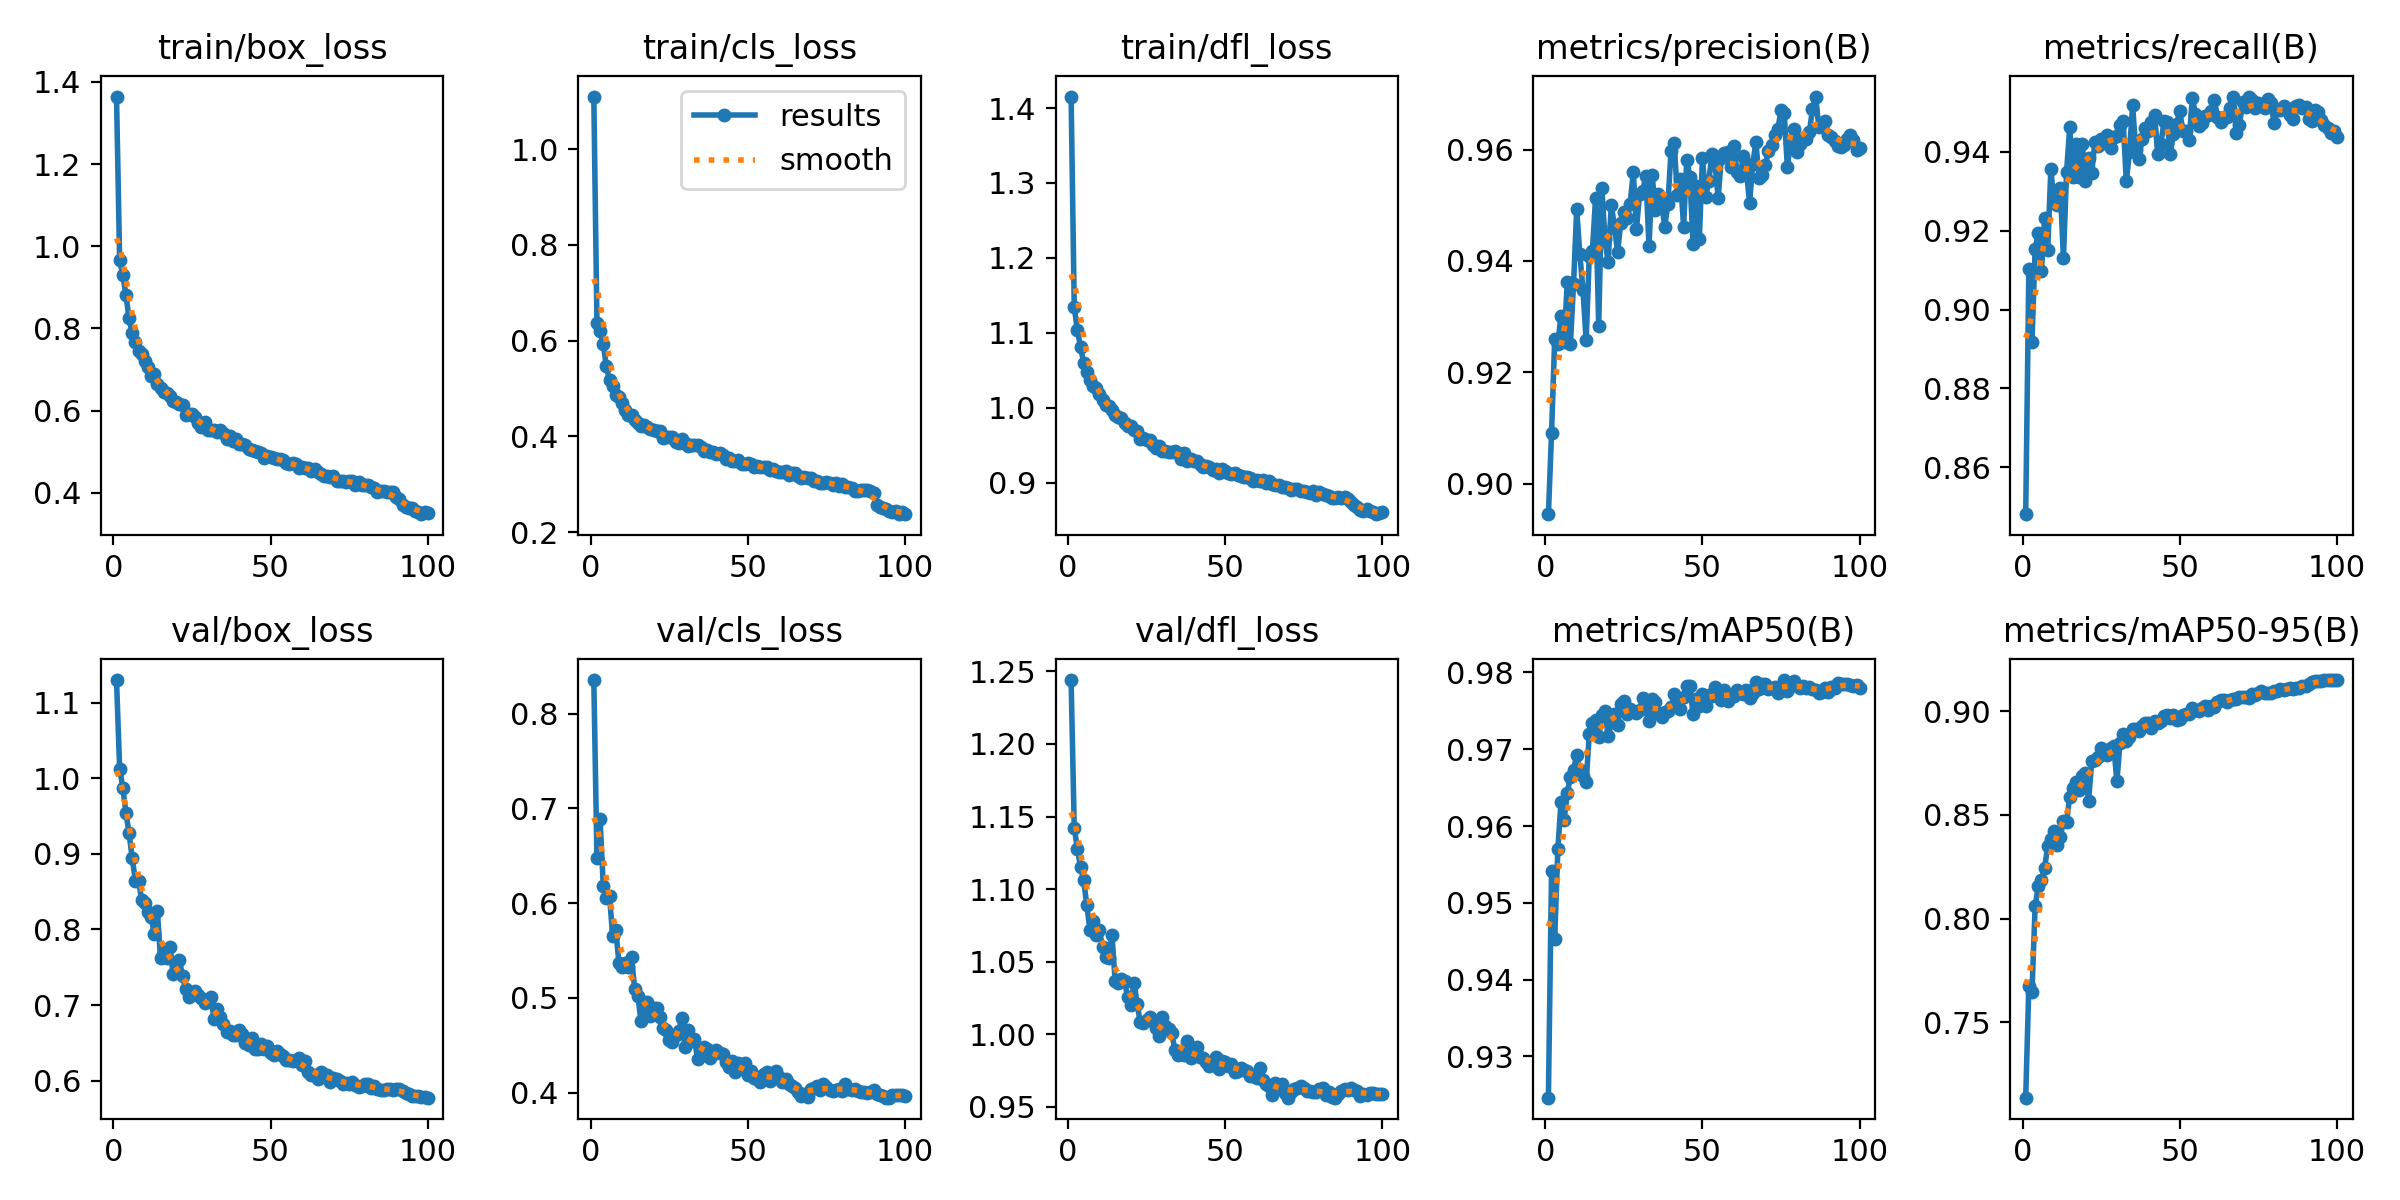

Data behind this chart, as committed beside it:
epoch, train/box_loss, train/cls_loss, train/dfl_loss, metrics/precision(B), metrics/recall(B), metrics/mAP50(B), metrics/mAP50-95(B), val/box_loss, val/cls_loss, val/dfl_loss, lr/pg0, lr/pg1, lr/pg2
1, 1.364, 1.11, 1.415, 0.8945, 0.8481, 0.9246, 0.7137, 1.13, 0.8354, 1.244, 0.003326, 0.003326, 0.003326
2, 0.9656, 0.6362, 1.135, 0.9091, 0.9103, 0.9542, 0.7677, 1.013, 0.648, 1.142, 0.006593, 0.006593, 0.006593
3, 0.9304, 0.6193, 1.103, 0.926, 0.8918, 0.9454, 0.7648, 0.9876, 0.6884, 1.128, 0.009795, 0.009795, 0.009795
4, 0.8816, 0.5932, 1.081, 0.925, 0.9154, 0.957, 0.8059, 0.954, 0.6185, 1.115, 0.009703, 0.009703, 0.009703
5, 0.8245, 0.5459, 1.06, 0.9302, 0.9194, 0.9631, 0.8155, 0.9273, 0.605, 1.106, 0.009604, 0.009604, 0.009604
6, 0.7892, 0.5165, 1.048, 0.9255, 0.9098, 0.9608, 0.8185, 0.8941, 0.6078, 1.089, 0.009505, 0.009505, 0.009505
7, 0.7672, 0.504, 1.038, 0.9363, 0.9233, 0.9643, 0.8243, 0.8646, 0.5649, 1.072, 0.009406, 0.009406, 0.009406
8, 0.7458, 0.4863, 1.029, 0.9251, 0.9152, 0.9664, 0.8349, 0.8641, 0.5714, 1.078, 0.009307, 0.009307, 0.009307
9, 0.7371, 0.4826, 1.026, 0.9359, 0.9357, 0.9673, 0.8385, 0.8394, 0.5363, 1.069, 0.009208, 0.009208, 0.009208
10, 0.7208, 0.4688, 1.019, 0.9493, 0.927, 0.9693, 0.8421, 0.8354, 0.5324, 1.072, 0.009109, 0.009109, 0.009109
11, 0.7056, 0.4558, 1.01, 0.9412, 0.9265, 0.9673, 0.8353, 0.8231, 0.5372, 1.06, 0.00901, 0.00901, 0.00901
12, 0.6837, 0.4452, 1.003, 0.9348, 0.9309, 0.9665, 0.8391, 0.816, 0.5326, 1.054, 0.008911, 0.008911, 0.008911
13, 0.6893, 0.4435, 1.002, 0.9257, 0.913, 0.9657, 0.847, 0.7944, 0.5428, 1.053, 0.008812, 0.008812, 0.008812
14, 0.6657, 0.4338, 0.9969, 0.9409, 0.935, 0.9719, 0.8466, 0.8247, 0.5092, 1.069, 0.008713, 0.008713, 0.008713
15, 0.6563, 0.4284, 0.991, 0.9418, 0.9463, 0.9735, 0.8588, 0.7619, 0.5022, 1.037, 0.008614, 0.008614, 0.008614
16, 0.6458, 0.421, 0.9872, 0.9513, 0.9336, 0.9738, 0.8627, 0.7708, 0.4756, 1.035, 0.008515, 0.008515, 0.008515
17, 0.6436, 0.4225, 0.987, 0.9284, 0.9421, 0.9716, 0.8657, 0.762, 0.4883, 1.038, 0.008416, 0.008416, 0.008416
18, 0.6351, 0.4202, 0.9799, 0.953, 0.9337, 0.9744, 0.862, 0.7765, 0.4953, 1.037, 0.008317, 0.008317, 0.008317
19, 0.6247, 0.4155, 0.9764, 0.9439, 0.9419, 0.975, 0.8688, 0.7409, 0.4808, 1.026, 0.008218, 0.008218, 0.008218
20, 0.621, 0.4141, 0.9763, 0.9398, 0.9326, 0.9717, 0.87, 0.746, 0.4893, 1.02, 0.008119, 0.008119, 0.008119
21, 0.6172, 0.4118, 0.971, 0.95, 0.9384, 0.9735, 0.8568, 0.7592, 0.4891, 1.036, 0.00802, 0.00802, 0.00802
22, 0.613, 0.4107, 0.9696, 0.9463, 0.9346, 0.9746, 0.8757, 0.7385, 0.48, 1.021, 0.007921, 0.007921, 0.007921
23, 0.5898, 0.3973, 0.9579, 0.9415, 0.9426, 0.9731, 0.8763, 0.721, 0.4682, 1.008, 0.007822, 0.007822, 0.007822
24, 0.5924, 0.399, 0.9595, 0.9468, 0.9416, 0.9759, 0.878, 0.7113, 0.4664, 1.008, 0.007723, 0.007723, 0.007723
25, 0.5932, 0.3982, 0.9577, 0.9487, 0.9434, 0.9763, 0.882, 0.7153, 0.4556, 1.01, 0.007624, 0.007624, 0.007624
26, 0.5837, 0.3986, 0.9566, 0.9477, 0.9424, 0.9746, 0.8802, 0.7185, 0.4529, 1.012, 0.007525, 0.007525, 0.007525
27, 0.57, 0.3879, 0.9499, 0.9502, 0.9443, 0.9752, 0.8788, 0.7135, 0.4612, 1.009, 0.007426, 0.007426, 0.007426
28, 0.5597, 0.3863, 0.9464, 0.956, 0.941, 0.975, 0.8823, 0.7099, 0.465, 1.004, 0.007327, 0.007327, 0.007327
29, 0.5715, 0.3947, 0.9494, 0.9457, 0.9438, 0.9747, 0.8833, 0.7029, 0.4788, 0.9989, 0.007228, 0.007228, 0.007228
30, 0.5542, 0.3856, 0.9422, 0.9519, 0.944, 0.9751, 0.8661, 0.7053, 0.4477, 1.012, 0.007129, 0.007129, 0.007129
31, 0.5529, 0.3795, 0.943, 0.9526, 0.9468, 0.9767, 0.8848, 0.7111, 0.4664, 1.006, 0.00703, 0.00703, 0.00703
32, 0.5534, 0.3815, 0.9415, 0.9553, 0.9478, 0.9759, 0.889, 0.6821, 0.4548, 1.004, 0.006931, 0.006931, 0.006931
33, 0.5472, 0.3812, 0.9405, 0.9426, 0.9325, 0.9736, 0.8855, 0.6945, 0.4567, 1.001, 0.006832, 0.006832, 0.006832
34, 0.5524, 0.3809, 0.9427, 0.9554, 0.9399, 0.9766, 0.8877, 0.6841, 0.4357, 0.9894, 0.006733, 0.006733, 0.006733
35, 0.5449, 0.3781, 0.9404, 0.9492, 0.9518, 0.9762, 0.8914, 0.6744, 0.4425, 0.9857, 0.006634, 0.006634, 0.006634
36, 0.5323, 0.3696, 0.9318, 0.9519, 0.9406, 0.9748, 0.8914, 0.665, 0.4485, 0.9869, 0.006535, 0.006535, 0.006535
37, 0.5377, 0.3717, 0.9392, 0.9505, 0.9382, 0.9742, 0.8902, 0.6658, 0.4456, 0.9856, 0.006436, 0.006436, 0.006436
38, 0.5258, 0.3673, 0.9289, 0.9461, 0.9432, 0.9748, 0.893, 0.6602, 0.4363, 0.9951, 0.006337, 0.006337, 0.006337
39, 0.5308, 0.3675, 0.9322, 0.9502, 0.946, 0.9749, 0.8941, 0.6597, 0.4412, 0.9838, 0.006238, 0.006238, 0.006238
40, 0.5195, 0.3636, 0.9288, 0.9597, 0.9454, 0.9754, 0.8942, 0.6668, 0.4446, 0.9857, 0.006139, 0.006139, 0.006139
41, 0.519, 0.3649, 0.9285, 0.9612, 0.9477, 0.9772, 0.8917, 0.6624, 0.4416, 0.9912, 0.00604, 0.00604, 0.00604
42, 0.5163, 0.3614, 0.9249, 0.9519, 0.9494, 0.9755, 0.8952, 0.6494, 0.4409, 0.9845, 0.005941, 0.005941, 0.005941
43, 0.5061, 0.3531, 0.9207, 0.9548, 0.9395, 0.9752, 0.8943, 0.6469, 0.4321, 0.9836, 0.005842, 0.005842, 0.005842
44, 0.5041, 0.3544, 0.922, 0.9462, 0.9421, 0.9768, 0.8952, 0.6558, 0.4265, 0.9811, 0.005743, 0.005743, 0.005743
45, 0.5023, 0.3478, 0.921, 0.9581, 0.9479, 0.9782, 0.8978, 0.642, 0.4331, 0.9785, 0.005644, 0.005644, 0.005644
46, 0.4993, 0.3478, 0.9174, 0.9552, 0.9476, 0.9783, 0.8983, 0.6419, 0.4215, 0.9788, 0.005545, 0.005545, 0.005545
47, 0.496, 0.3511, 0.9183, 0.943, 0.9395, 0.9746, 0.8964, 0.6485, 0.4316, 0.9842, 0.005446, 0.005446, 0.005446
48, 0.4851, 0.3429, 0.9131, 0.9534, 0.9447, 0.9765, 0.8979, 0.6414, 0.4245, 0.9763, 0.005347, 0.005347, 0.005347
49, 0.491, 0.3428, 0.9181, 0.944, 0.9472, 0.9756, 0.8955, 0.6458, 0.4316, 0.9819, 0.005248, 0.005248, 0.005248
50, 0.4877, 0.3439, 0.9153, 0.9585, 0.9503, 0.9772, 0.8962, 0.6361, 0.4181, 0.9811, 0.005149, 0.005149, 0.005149
51, 0.4861, 0.3427, 0.9129, 0.9514, 0.9453, 0.9757, 0.8979, 0.634, 0.4232, 0.9779, 0.00505, 0.00505, 0.00505
52, 0.4818, 0.336, 0.9115, 0.9543, 0.9453, 0.9771, 0.8983, 0.6397, 0.4152, 0.9795, 0.004951, 0.004951, 0.004951
53, 0.4814, 0.3371, 0.9125, 0.9591, 0.9431, 0.9769, 0.8986, 0.6347, 0.4166, 0.9742, 0.004852, 0.004852, 0.004852
54, 0.481, 0.3355, 0.911, 0.9573, 0.9536, 0.9781, 0.9013, 0.6322, 0.4111, 0.9746, 0.004753, 0.004753, 0.004753
55, 0.4727, 0.3366, 0.9086, 0.9513, 0.9496, 0.977, 0.9004, 0.6273, 0.4193, 0.9768, 0.004654, 0.004654, 0.004654
56, 0.4704, 0.3361, 0.9078, 0.9585, 0.9466, 0.9764, 0.9001, 0.6272, 0.4214, 0.9756, 0.004555, 0.004555, 0.004555
57, 0.4722, 0.3298, 0.9072, 0.9594, 0.9474, 0.9777, 0.9013, 0.6262, 0.4121, 0.9749, 0.004456, 0.004456, 0.004456
58, 0.4701, 0.3308, 0.9059, 0.9595, 0.9493, 0.9763, 0.9023, 0.628, 0.4155, 0.9711, 0.004357, 0.004357, 0.004357
59, 0.4617, 0.3281, 0.9031, 0.9568, 0.9495, 0.9767, 0.9007, 0.6301, 0.4225, 0.9716, 0.004258, 0.004258, 0.004258
60, 0.4627, 0.3245, 0.9043, 0.9606, 0.9503, 0.9769, 0.9027, 0.6209, 0.4165, 0.9699, 0.004159, 0.004159, 0.004159
... 40 more rows
